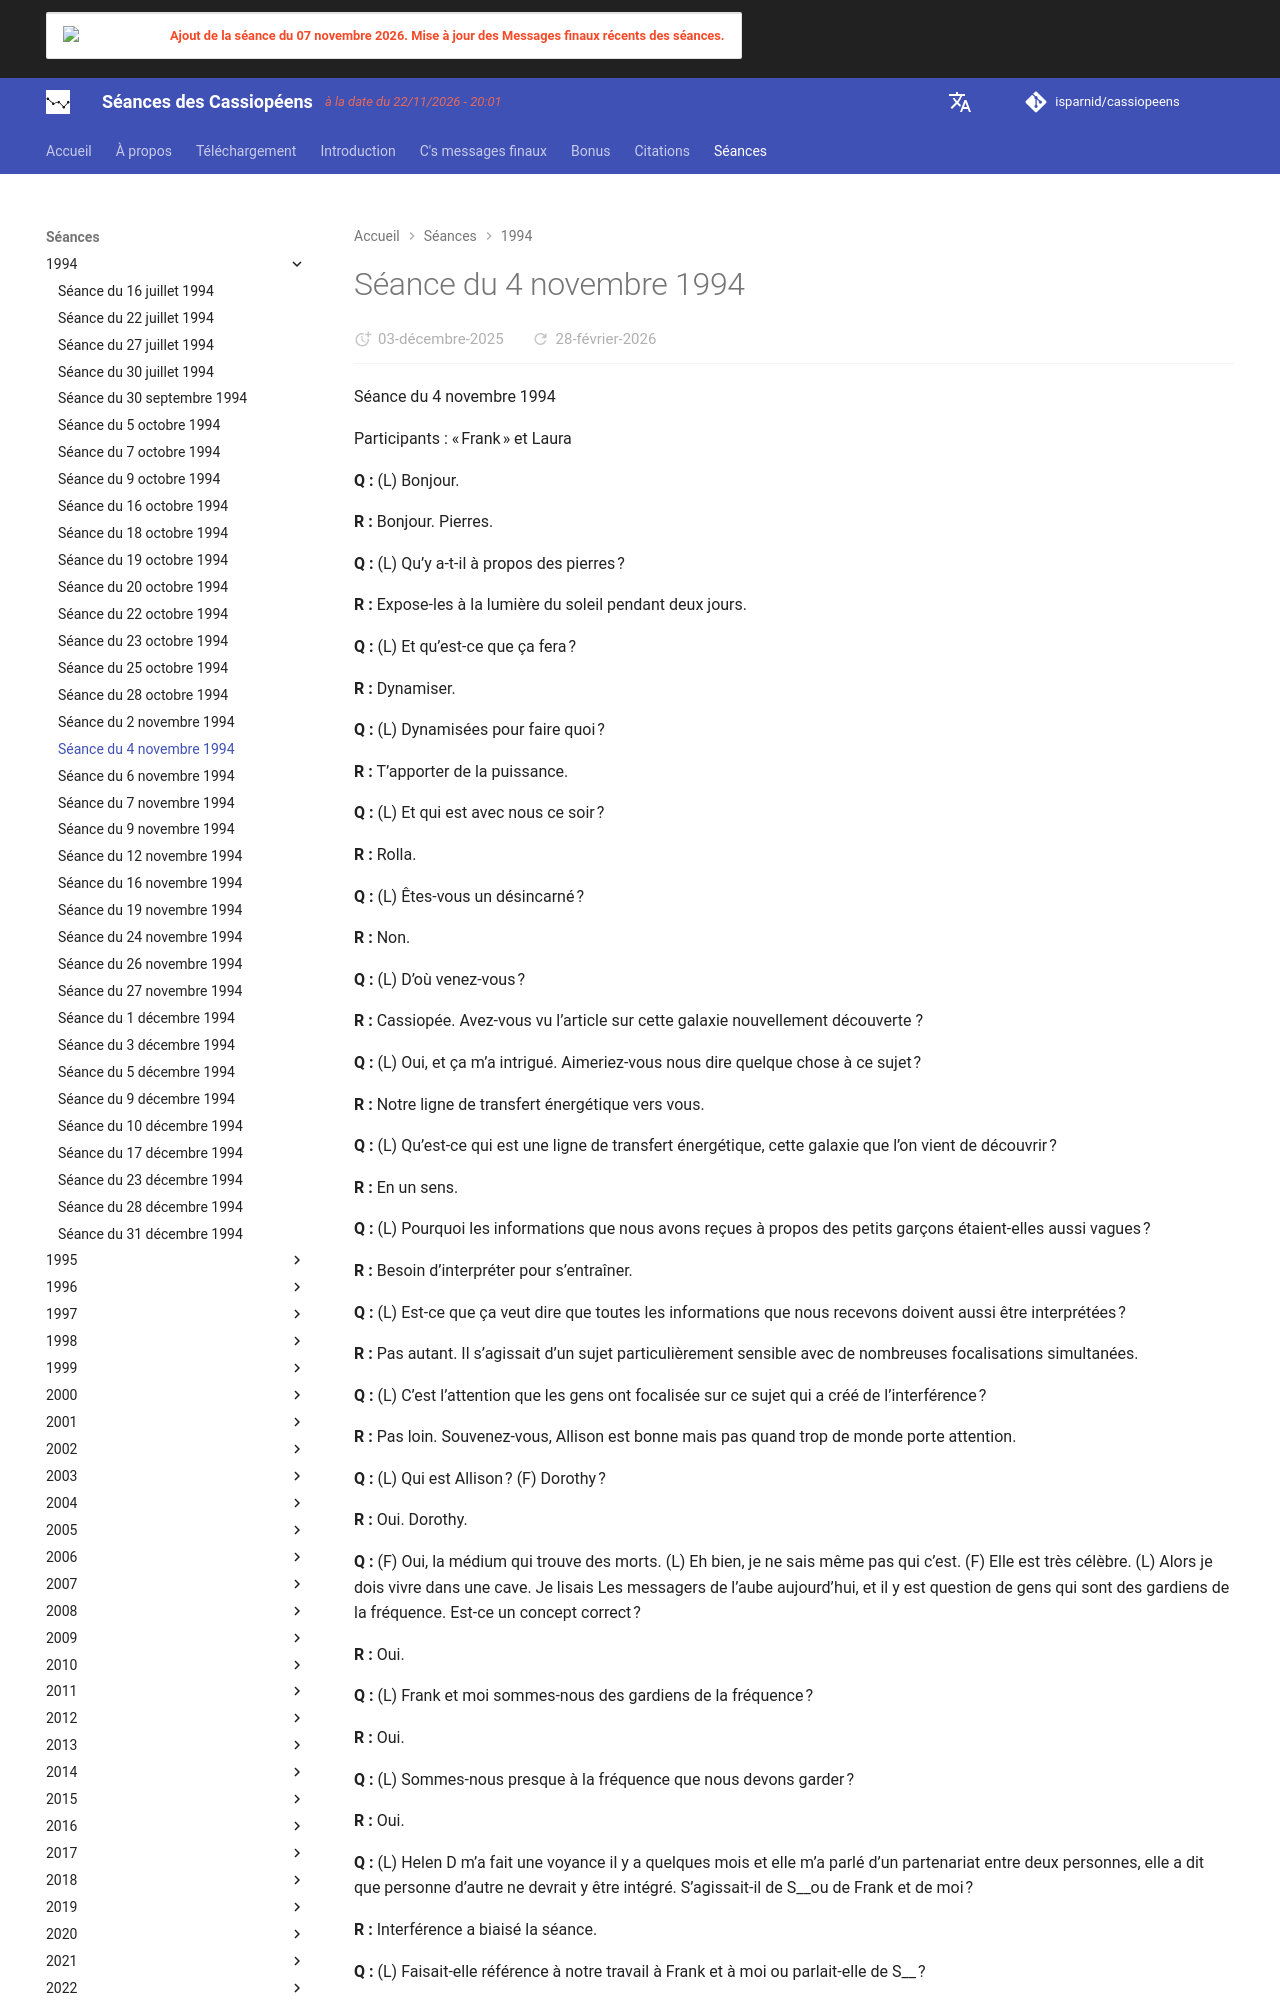

repository: isparnid/cassiopeens · page: séances/1994/1994-11-04/index.html · generator: mkdocs

---
title: "Séance du 4 novembre 1994"
date:
  created: 2026-01-24
  updated: 2026-01-24
---

# Séance du 4 novembre 1994

Séance du 4 novembre 1994

Participants : « Frank » et Laura

**Q :** (L) Bonjour.

**R :** Bonjour. Pierres.

**Q :** (L) Qu’y a-t-il à propos des pierres ?

**R :** Expose-les à la lumière du soleil pendant deux jours.

**Q :** (L) Et qu’est-ce que ça fera ?

**R :** Dynamiser.

**Q :** (L) Dynamisées pour faire quoi ?

**R :** T’apporter de la puissance.

**Q :** (L) Et qui est avec nous ce soir ?

**R :** Rolla.

**Q :** (L) Êtes-vous un désincarné ?

**R :** Non.

**Q :** (L) D’où venez-vous ?

**R :** Cassiopée. Avez-vous vu l’article sur cette galaxie nouvellement découverte ?

**Q :** (L) Oui, et ça m’a intrigué. Aimeriez-vous nous dire quelque chose à ce sujet ?

**R :** Notre ligne de transfert énergétique vers vous.

**Q :** (L) Qu’est-ce qui est une ligne de transfert énergétique, cette galaxie que l’on vient de découvrir ?

**R :** En un sens.

**Q :** (L) Pourquoi les informations que nous avons reçues à propos des petits garçons étaient-elles aussi vagues ?

**R :** Besoin d’interpréter pour s’entraîner.

**Q :** (L) Est-ce que ça veut dire que toutes les informations que nous recevons doivent aussi être interprétées ?

**R :** Pas autant. Il s’agissait d’un sujet particulièrement sensible avec de nombreuses focalisations simultanées.

**Q :** (L) C’est l’attention que les gens ont focalisée sur ce sujet qui a créé de l’interférence ?

**R :** Pas loin. Souvenez-vous, Allison est bonne mais pas quand trop de monde porte attention.

**Q :** (L) Qui est Allison ? (F) Dorothy ?

**R :** Oui. Dorothy.

**Q :** (F) Oui, la médium qui trouve des morts. (L) Eh bien, je ne sais même pas qui c’est. (F) Elle est très célèbre. (L) Alors je dois vivre dans une cave. Je lisais Les messagers de l’aube aujourd’hui, et il y est question de gens qui sont des gardiens de la fréquence. Est-ce un concept correct ?

**R :** Oui.

**Q :** (L) Frank et moi sommes-nous des gardiens de la fréquence ?

**R :** Oui.

**Q :** (L) Sommes-nous presque à la fréquence que nous devons garder ?

**R :** Oui.

**Q :** (L) Helen D m’a fait une voyance il y a quelques mois et elle m’a parlé d’un partenariat entre deux personnes, elle a dit que personne d’autre ne devrait y être intégré. S’agissait-il de S__ou de Frank et de moi ?

**R :** Interférence a biaisé la séance.

**Q :** (L) Faisait-elle référence à notre travail à Frank et à moi ou parlait-elle de S__ ?

**R :** Peut-être.
